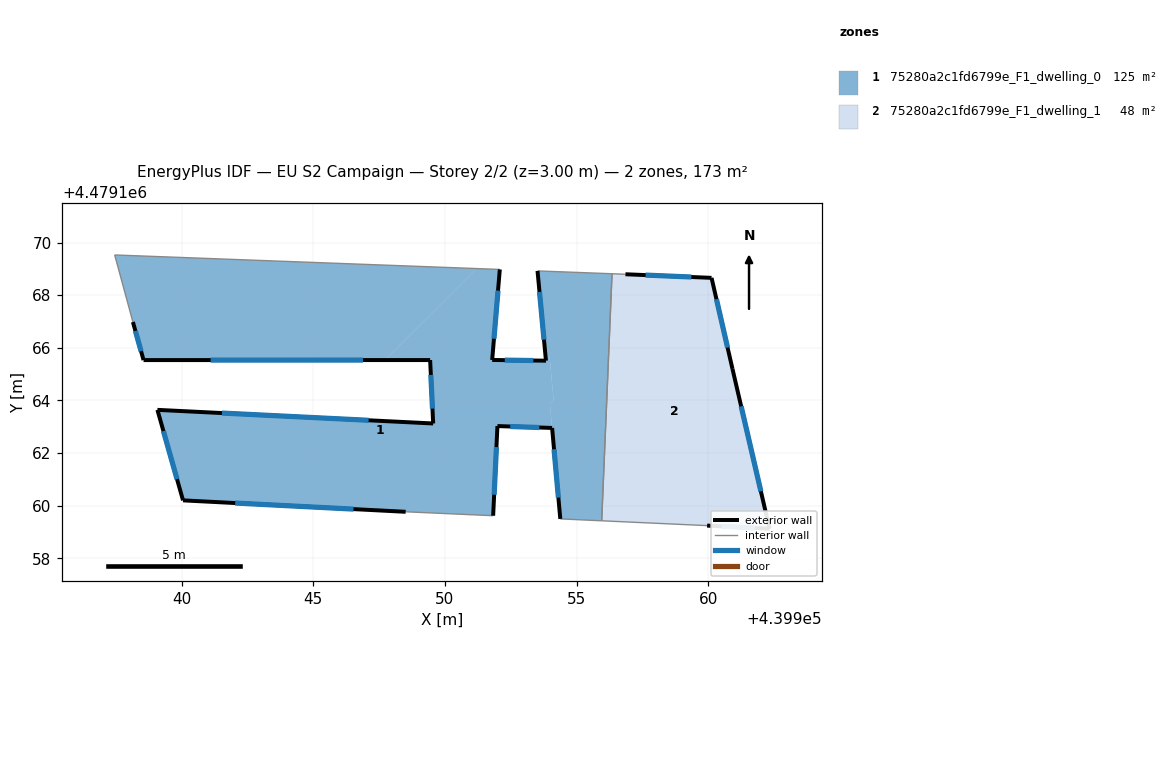
=== STOREY PLAN SPEC (per zone: floor XY polygon, exterior-wall plan segments, windows/doors) ===
zone 1: 75280a2c1fd6799e_F1_dwelling_0  (125.4 m²)
  floor: (439956.35, 4479168.81) (439955.96, 4479159.43) (439954.38, 4479159.50) (439953.99, 4479163.88) (439954.13, 4479164.02) (439954.00, 4479165.36) (439953.98, 4479165.66) (439953.82, 4479165.66) (439953.52, 4479168.92)
  floor: (439952.09, 4479168.98) (439951.80, 4479165.54) (439953.84, 4479165.51) (439953.82, 4479165.66) (439953.98, 4479165.66) (439954.13, 4479164.02) (439953.99, 4479163.88) (439954.07, 4479162.96) (439952.00, 4479163.03) (439951.83, 4479159.62) (439948.51, 4479159.77) (439940.05, 4479160.20) (439939.08, 4479163.64) (439949.55, 4479163.12) (439949.44, 4479165.53) (439947.71, 4479165.53) (439951.19, 4479169.01)
  floor: (439951.19, 4479169.01) (439947.71, 4479165.53) (439938.55, 4479165.53) (439938.15, 4479166.98) (439937.46, 4479169.53)
  exterior wall: (439954.07, 4479162.96) – (439954.38, 4479159.50)  [3.5 m]
    window: (439954.15, 4479162.15) – (439954.31, 4479160.31)  [2.9 m²]
  exterior wall: (439952.00, 4479163.03) – (439954.07, 4479162.96)  [2.1 m]
    window: (439952.48, 4479163.01) – (439953.59, 4479162.97)  [1.8 m²]
  exterior wall: (439951.83, 4479159.62) – (439952.00, 4479163.03)  [3.4 m]
    window: (439951.87, 4479160.42) – (439951.96, 4479162.23)  [2.9 m²]
  exterior wall: (439940.05, 4479160.20) – (439948.51, 4479159.77)  [8.5 m]
    window: (439942.03, 4479160.10) – (439946.53, 4479159.87)  [7.2 m²]
  exterior wall: (439939.08, 4479163.64) – (439940.05, 4479160.20)  [3.6 m]
    window: (439939.31, 4479162.84) – (439939.82, 4479161.01)  [3.0 m²]
  exterior wall: (439949.55, 4479163.12) – (439939.08, 4479163.64)  [10.5 m]
    window: (439947.10, 4479163.25) – (439941.53, 4479163.52)  [8.9 m²]
  exterior wall: (439949.44, 4479165.53) – (439949.55, 4479163.12)  [2.4 m]
    window: (439949.47, 4479164.97) – (439949.53, 4479163.69)  [2.0 m²]
  exterior wall: (439938.55, 4479165.53) – (439949.44, 4479165.53)  [10.9 m]
    window: (439941.10, 4479165.53) – (439946.89, 4479165.53)  [9.2 m²]
  exterior wall: (439938.15, 4479166.98) – (439938.55, 4479165.53)  [1.5 m]
    window: (439938.24, 4479166.64) – (439938.46, 4479165.87)  [1.3 m²]
  exterior wall: (439951.80, 4479165.54) – (439952.09, 4479168.98)  [3.5 m]
    window: (439951.86, 4479166.34) – (439952.02, 4479168.17)  [2.9 m²]
  exterior wall: (439953.84, 4479165.51) – (439951.80, 4479165.54)  [2.0 m]
    window: (439953.36, 4479165.52) – (439952.27, 4479165.53)  [1.7 m²]
  exterior wall: (439953.52, 4479168.92) – (439953.84, 4479165.51)  [3.4 m]
    window: (439953.59, 4479168.12) – (439953.76, 4479166.31)  [2.9 m²]
  interior walls: 6
zone 2: 75280a2c1fd6799e_F1_dwelling_1  (47.8 m²)
  floor: (439960.13, 4479168.66) (439960.92, 4479165.20) (439962.33, 4479159.13) (439959.96, 4479159.25) (439955.96, 4479159.43) (439956.35, 4479168.81) (439956.86, 4479168.79)
  exterior wall: (439960.13, 4479168.66) – (439956.86, 4479168.79)  [3.3 m]
    window: (439959.36, 4479168.69) – (439957.62, 4479168.76)  [2.8 m²]
  exterior wall: (439960.92, 4479165.20) – (439960.13, 4479168.66)  [3.5 m]
    window: (439960.74, 4479166.01) – (439960.32, 4479167.85)  [3.0 m²]
  exterior wall: (439962.33, 4479159.13) – (439960.92, 4479165.20)  [6.2 m]
    window: (439962.00, 4479160.55) – (439961.25, 4479163.78)  [5.3 m²]
  exterior wall: (439959.96, 4479159.25) – (439962.33, 4479159.13)  [2.4 m]
    window: (439960.52, 4479159.22) – (439961.78, 4479159.15)  [2.0 m²]
  interior walls: 3

=== DERIVED (storey summary) ===
Building: EU S2 Campaign
Storey: 2 of 2  (floor level z = 3.00 m)
Storey gross floor area: 173.2 m²
Zones on this storey: 2
  - 75280a2c1fd6799e_F1_dwelling_0: floor 125.4 m²; exterior wall 55.2 m (165.6 m²); 12 window(s) 46.8 m²; WWR 28.3%
  - 75280a2c1fd6799e_F1_dwelling_1: floor 47.8 m²; exterior wall 15.4 m (46.3 m²); 4 window(s) 13.1 m²; WWR 28.3%
Zone adjacency (shared interzone walls):
  - 75280a2c1fd6799e_F1_dwelling_0 ↔ 75280a2c1fd6799e_F1_dwelling_1